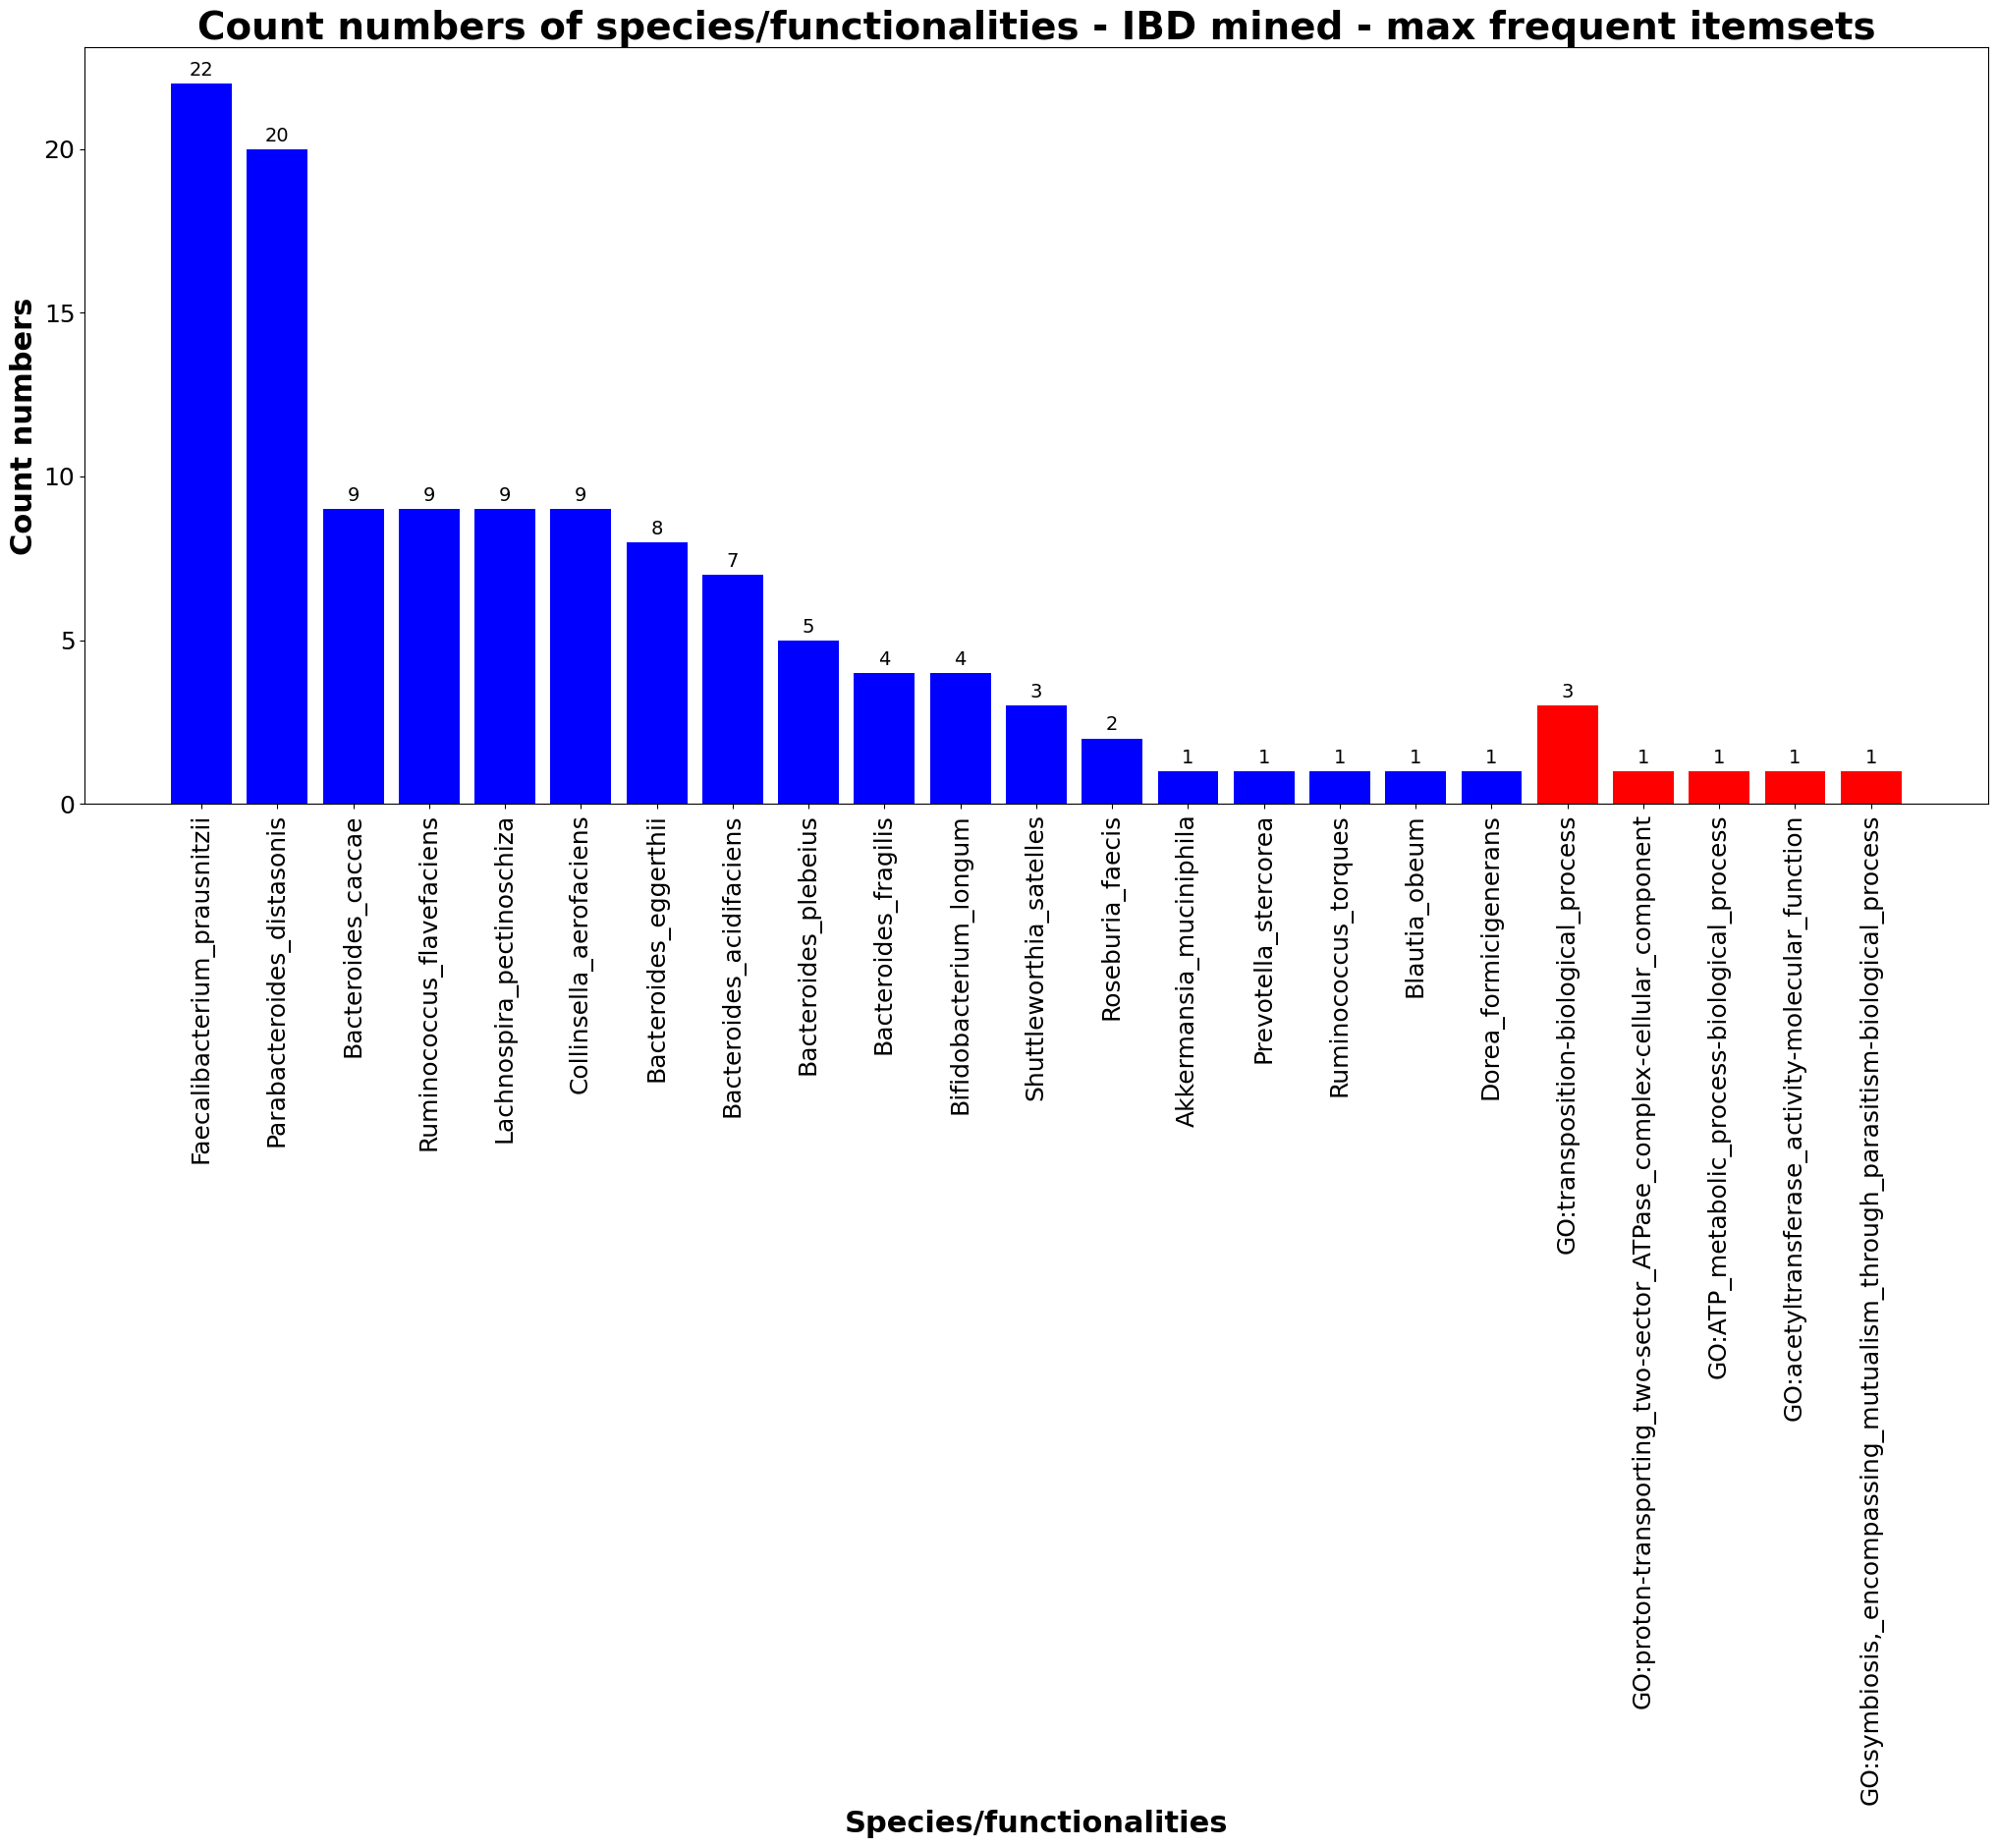

Data behind this chart, as committed beside it:
, item, count, label
0, Faecalibacterium_prausnitzii, 22, species
1, Parabacteroides_distasonis, 20, species
2, Bacteroides_caccae, 9, species
3, Ruminococcus_flavefaciens, 9, species
4, Lachnospira_pectinoschiza, 9, species
5, Collinsella_aerofaciens, 9, species
6, Bacteroides_eggerthii, 8, species
7, Bacteroides_acidifaciens, 7, species
8, Bacteroides_plebeius, 5, species
9, Bacteroides_fragilis, 4, species
10, Bifidobacterium_longum, 4, species
11, Shuttleworthia_satelles, 3, species
12, Roseburia_faecis, 2, species
13, Akkermansia_muciniphila, 1, species
14, Prevotella_stercorea, 1, species
15, Ruminococcus_torques, 1, species
16, Blautia_obeum, 1, species
17, Dorea_formicigenerans, 1, species
18, GO:transposition-biological_process, 3, functionality
19, GO:proton-transporting_two-sector_ATPase…, 1, functionality
20, GO:ATP_metabolic_process-biological_proc…, 1, functionality
21, GO:acetyltransferase_activity-molecular_…, 1, functionality
22, GO:symbiosis,_encompassing_mutualism_thr…, 1, functionality
